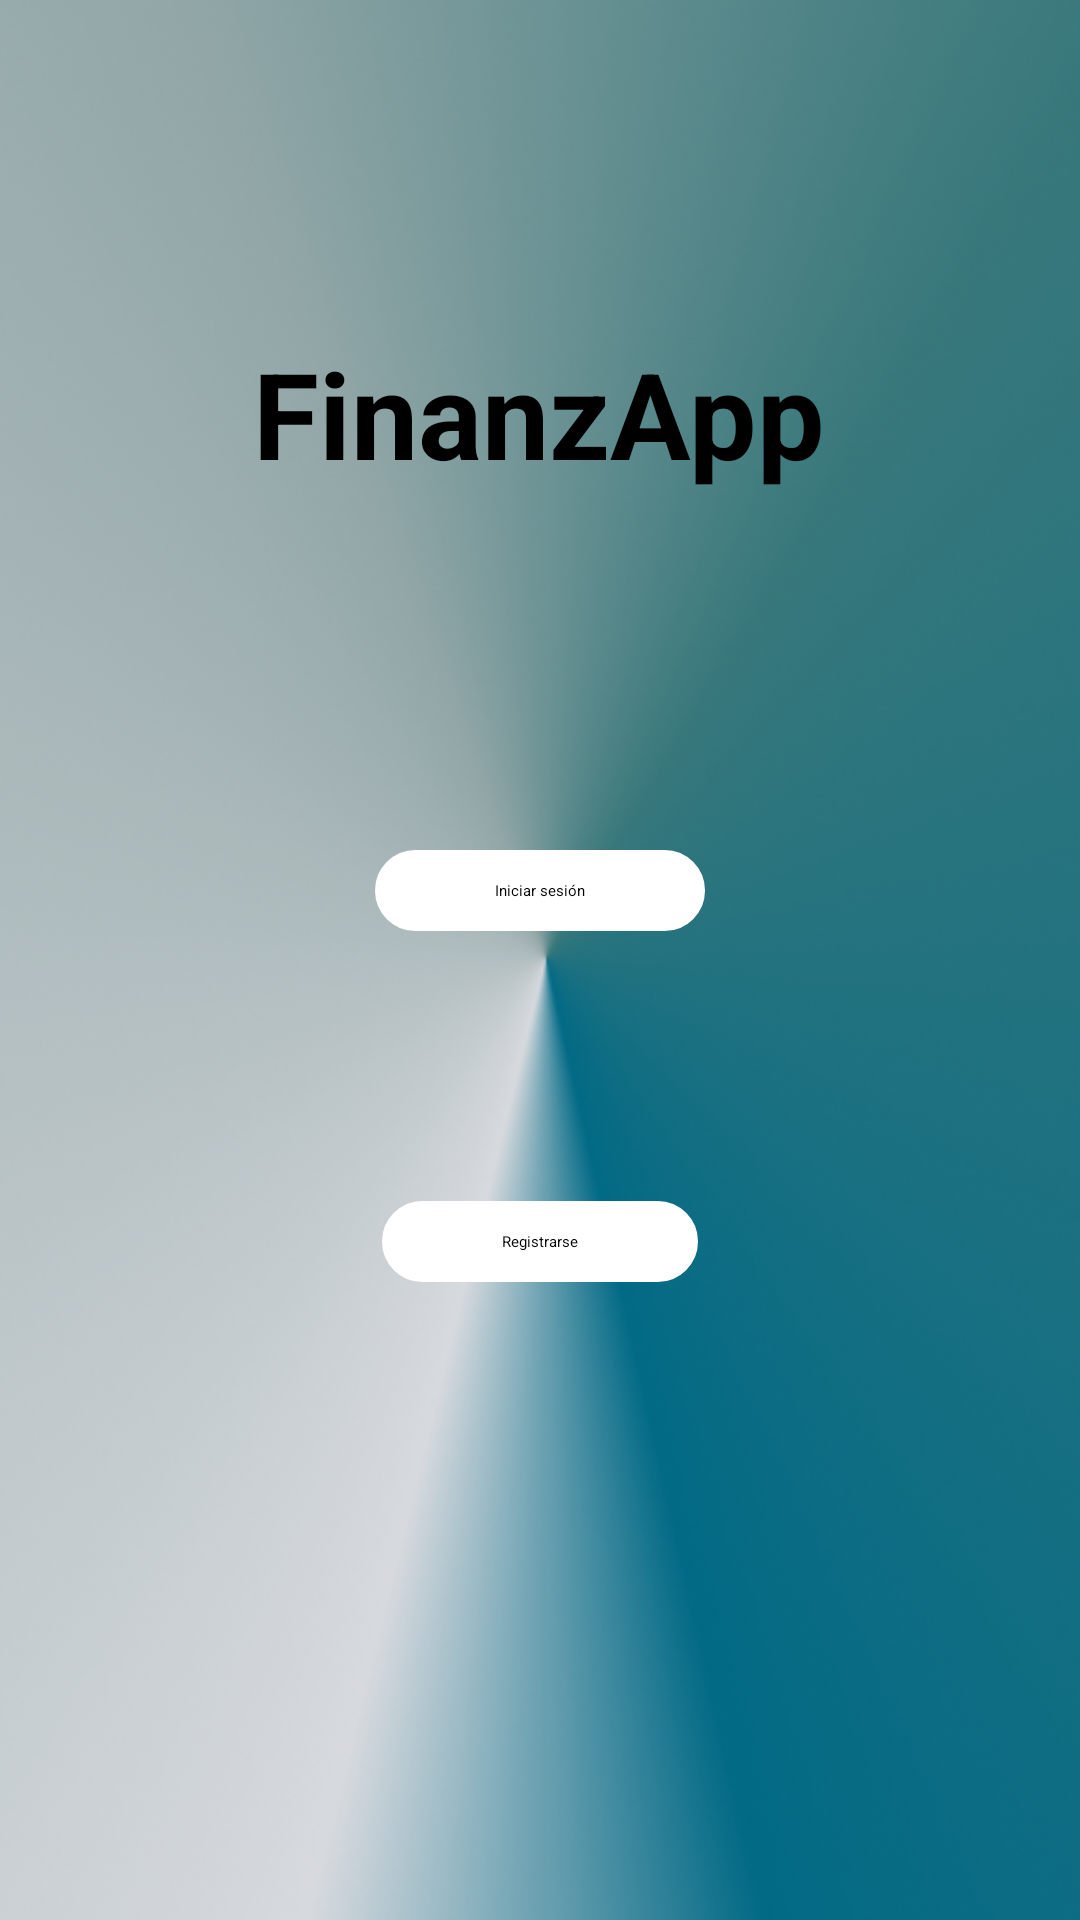

Write the Android layout XML for this screen, with the resource values it uses.
<!-- AndroidManifest.xml: activity theme Theme.FinanzApp -->
<!-- res/layout/activity_main.xml -->
<?xml version="1.0" encoding="utf-8"?>
<LinearLayout xmlns:android="http://schemas.android.com/apk/res/android"
    android:layout_width="match_parent"
    android:layout_height="match_parent"
    android:orientation="vertical"
    android:padding="16dp"
    android:background="@drawable/back_image">


    <RelativeLayout
        android:layout_width="match_parent"
        android:layout_height="match_parent"
        android:background="@drawable/background_gradient"
        android:padding="16dp">

        
        <TextView
            android:id="@+id/title"
            android:layout_width="wrap_content"
            android:layout_height="wrap_content"
            android:layout_centerHorizontal="true"
            android:layout_marginTop="75dp"
            android:padding="4dp"
            android:text="FinanzApp"
            android:textColor="@android:color/black"
            android:textSize="40sp"
            android:textStyle="bold" />

        
        <Button
            android:id="@+id/btn_login"
            android:layout_width="wrap_content"
            android:layout_height="wrap_content"
            android:layout_below="@id/title"
            android:layout_centerHorizontal="true"
            android:layout_marginTop="115dp"
            android:background="@drawable/rounded_button"
            android:backgroundTint="@android:color/white"
            android:elevation="4dp"
            android:paddingHorizontal="40dp"
            android:paddingVertical="10dp"
            android:text="Iniciar sesión"
            android:textColor="@android:color/black" />

        
        <Button
            android:id="@+id/btn_register"
            android:layout_width="wrap_content"
            android:layout_height="wrap_content"
            android:layout_below="@id/btn_login"
            android:layout_centerHorizontal="true"
            android:layout_marginTop="90dp"
            android:background="@drawable/rounded_button"
            android:backgroundTint="@android:color/white"
            android:elevation="4dp"
            android:paddingHorizontal="40dp"
            android:paddingVertical="10dp"
            android:text="Registrarse"
            android:textColor="@android:color/black" />
    </RelativeLayout>

</LinearLayout>
<!-- resources referenced by this layout -->
<resources>
  <!-- drawable back_image: png bitmap (drawable, 264877 bytes) -->
  <!-- drawable background_gradient (drawable) -->
  <?xml version="1.0" encoding="utf-8"?>
  <gradient xmlns:android="http://schemas.android.com/apk/res/android"
      android:startColor="#B0C4DE"
      android:endColor="#4682B4"
      android:angle="45"/>
  <!-- drawable rounded_button (drawable) -->
  <?xml version="1.0" encoding="utf-8"?>
  <shape xmlns:android="http://schemas.android.com/apk/res/android">
      <solid android:color="@android:color/white" />
      <corners android:radius="25dp" />
      <stroke android:width="1dp" android:color="@android:color/black" />
  </shape>
</resources>
